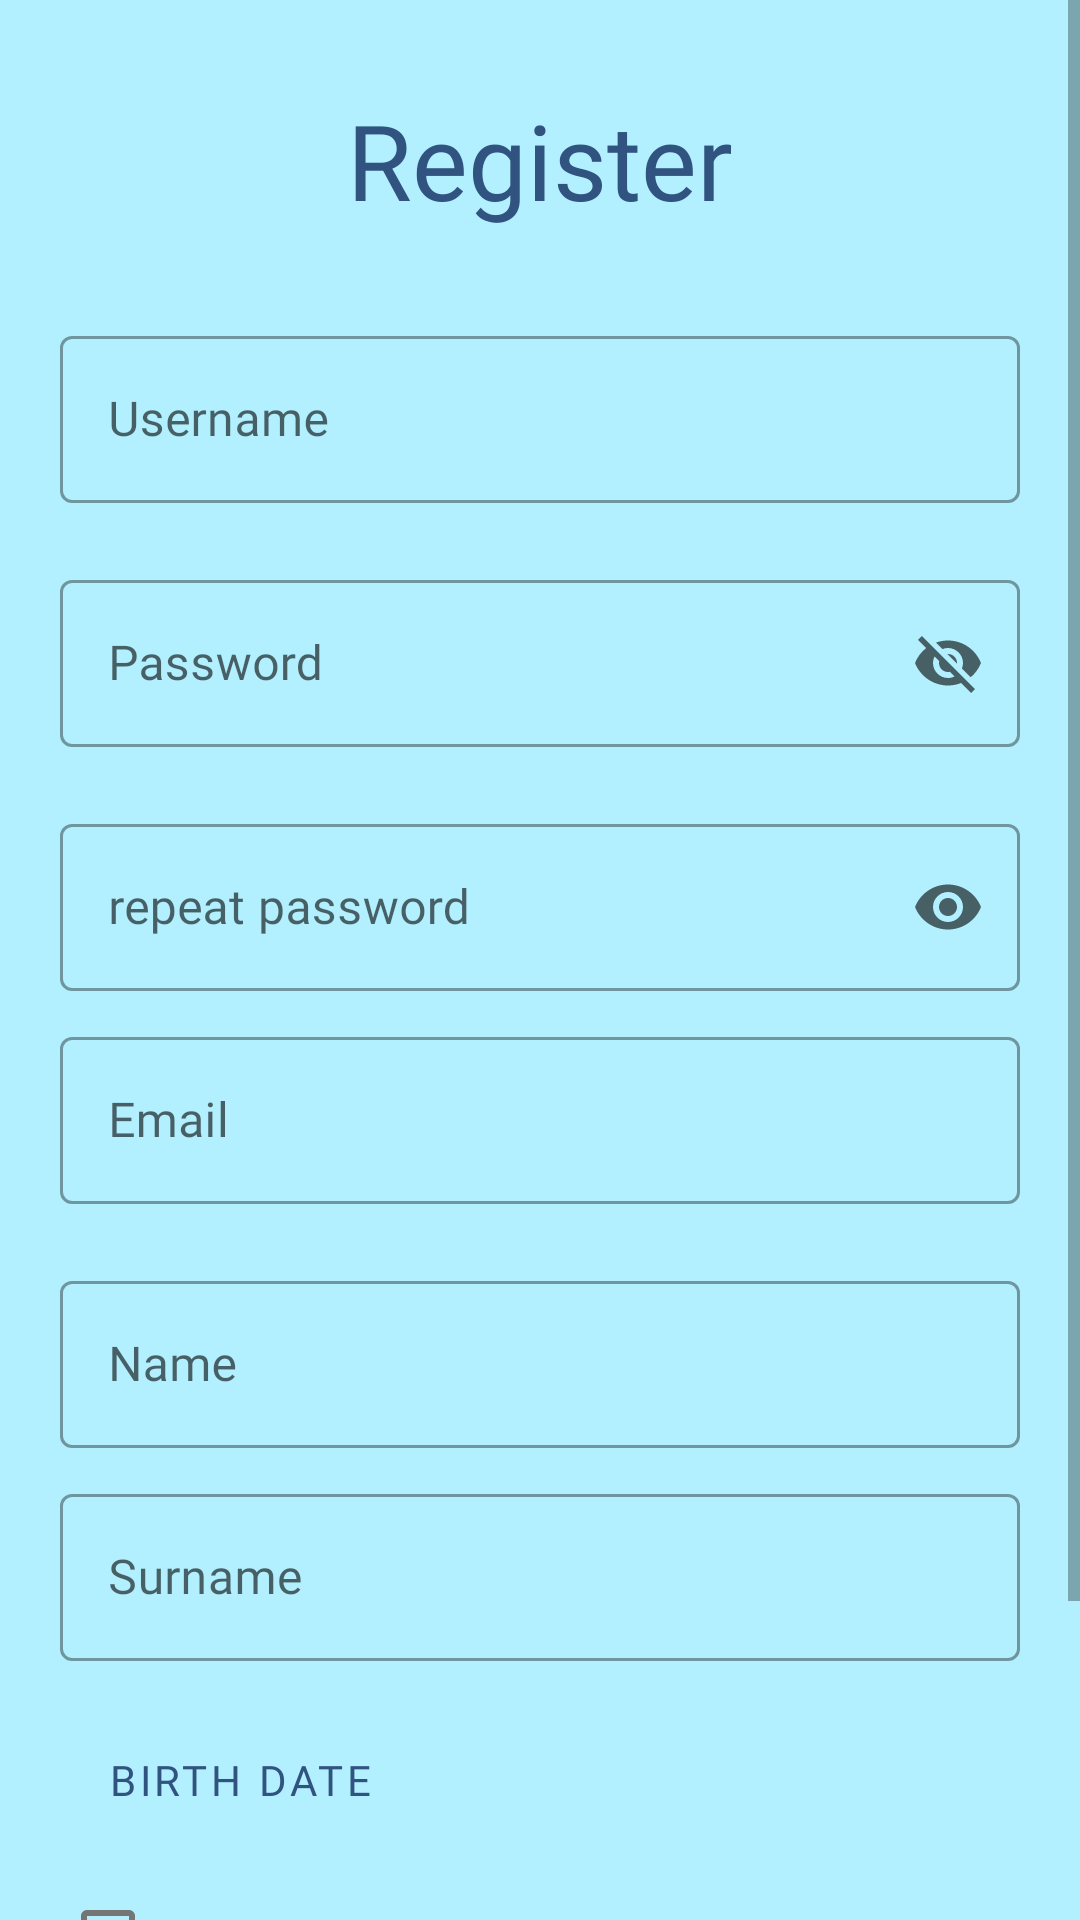

Produce the Android XML layout that renders to this screen, including the resource entries it uses.
<!-- AndroidManifest.xml: application theme AppTheme -->
<!-- res/layout/fragment_register.xml -->
<?xml version="1.0" encoding="utf-8"?>
<FrameLayout xmlns:android="http://schemas.android.com/apk/res/android"
    xmlns:tools="http://schemas.android.com/tools"
    android:layout_width="match_parent"
    android:layout_height="match_parent"
    xmlns:app="http://schemas.android.com/apk/res-auto"
    tools:context=".fragments.RegisterFragment">

    <LinearLayout
        android:layout_width="match_parent"
        android:layout_height="match_parent"
        android:background="@color/colorPrimary"
        android:alpha="0.3"
        />
    <ScrollView
        android:layout_width="match_parent"
        android:layout_height="match_parent"
        >
        <LinearLayout
            android:layout_width="match_parent"
            android:layout_height="wrap_content"
            android:orientation="vertical"
            android:layout_marginLeft="20dp"
            android:layout_marginRight="20dp"
            android:layout_marginBottom="10dp"
            >

            <TextView
                android:id="@+id/register_text"
                android:layout_width="wrap_content"
                android:layout_height="wrap_content"
                android:text="Register"
                android:textSize="35dp"
                android:textColor="@color/colorPrimaryDark"
                android:layout_gravity="center"
                android:layout_margin="30dp"
                android:fontFamily="@font/droidsansbold"
                />
            <com.google.android.material.textfield.TextInputLayout
                android:id="@+id/outlined_username"
                android:layout_width="match_parent"
                android:layout_height="wrap_content"
                android:hint="Username"
                app:endIconCheckable="true"
                app:errorEnabled="true"
                style="@style/Widget.MaterialComponents.TextInputLayout.OutlinedBox">

                <com.google.android.material.textfield.TextInputEditText
                    android:id="@+id/register_username"
                    android:layout_width="match_parent"
                    android:layout_height="wrap_content"
                    android:text=""
                    android:fontFamily="@font/droidsans"
                    />
            </com.google.android.material.textfield.TextInputLayout>

            <com.google.android.material.textfield.TextInputLayout
                android:id="@+id/outlined_password"
                android:layout_width="match_parent"
                android:layout_height="wrap_content"
                android:hint="Password"
                app:endIconMode="password_toggle"
                app:endIconCheckable="false"
                app:errorEnabled="true"
                style="@style/Widget.MaterialComponents.TextInputLayout.OutlinedBox"
                >
                <com.google.android.material.textfield.TextInputEditText
                    android:id="@+id/register_password"
                    android:layout_width="match_parent"
                    android:layout_height="wrap_content"
                    android:inputType="textPassword"
                    android:fontFamily="@font/droidsans"
                    android:text=""
                    />
            </com.google.android.material.textfield.TextInputLayout>

            <com.google.android.material.textfield.TextInputLayout
                android:id="@+id/outlined_repassword"
                android:layout_width="match_parent"
                android:layout_height="wrap_content"
                android:hint="repeat password"
                app:endIconMode="password_toggle"
                app:endIconCheckable="true"
                style="@style/Widget.MaterialComponents.TextInputLayout.OutlinedBox"

                >
                <com.google.android.material.textfield.TextInputEditText
                    android:id="@+id/register_repassword"
                    android:layout_width="match_parent"
                    android:layout_height="wrap_content"
                    android:inputType="textPassword"
                    android:fontFamily="@font/droidsans"
                    android:text=""
                    />
            </com.google.android.material.textfield.TextInputLayout>

            <com.google.android.material.textfield.TextInputLayout
                android:id="@+id/outlined_email"
                android:layout_width="match_parent"
                android:layout_height="wrap_content"
                android:hint="Email"
                app:endIconCheckable="true"
                app:errorEnabled="true"
                android:layout_marginTop="10dp"
                style="@style/Widget.MaterialComponents.TextInputLayout.OutlinedBox">

                <com.google.android.material.textfield.TextInputEditText
                    android:id="@+id/register_email"
                    android:layout_width="match_parent"
                    android:layout_height="wrap_content"
                    android:text=""
                    android:fontFamily="@font/droidsans"
                    />
            </com.google.android.material.textfield.TextInputLayout>

            <com.google.android.material.textfield.TextInputLayout
                android:id="@+id/outlined_name"
                android:layout_width="match_parent"
                android:layout_height="wrap_content"
                app:endIconCheckable="true"
                android:hint="Name"
                style="@style/Widget.MaterialComponents.TextInputLayout.OutlinedBox">

                <com.google.android.material.textfield.TextInputEditText
                    android:id="@+id/register_name"
                    android:layout_width="match_parent"
                    android:layout_height="wrap_content"
                    android:text=""
                    android:fontFamily="@font/droidsans"
                    />
            </com.google.android.material.textfield.TextInputLayout>

            <com.google.android.material.textfield.TextInputLayout
                android:id="@+id/outlined_surname"
                android:layout_width="match_parent"
                android:layout_height="wrap_content"
                android:layout_marginTop="10dp"
                app:endIconCheckable="true"
                android:hint="Surname"
                style="@style/Widget.MaterialComponents.TextInputLayout.OutlinedBox">

                <com.google.android.material.textfield.TextInputEditText
                    android:id="@+id/register_surname"
                    android:layout_width="match_parent"
                    android:layout_height="wrap_content"
                    android:text=""
                    android:fontFamily="@font/droidsans"
                    />
            </com.google.android.material.textfield.TextInputLayout>

            <com.google.android.material.button.MaterialButton
                android:id="@+id/birth_date"
                android:layout_width="match_parent"
                android:layout_height="wrap_content"
                android:layout_marginTop="20sp"
                android:background="@color/colorPrimaryDark"
                android:text="Birth Date"
                android:gravity="left"
                android:textColor="@color/colorPrimaryDark"
                style="?attr/materialButtonOutlinedStyle"
                android:fontFamily="@font/droidsansbold"
                >
            </com.google.android.material.button.MaterialButton>

            <com.google.android.material.checkbox.MaterialCheckBox
                android:id="@+id/terms_checkBox"
                android:layout_width="match_parent"
                android:layout_height="match_parent"
                android:textSize="10dp"
                android:text="accept terms and conditions"
                android:textColor="@color/colorPrimaryDark"
                android:fontFamily="@font/droidsans"
                />
            <com.google.android.material.button.MaterialButton
                android:id="@+id/register_register"
                android:layout_width="match_parent"
                android:layout_height="wrap_content"
                android:layout_marginTop="20dp"
                android:layout_marginBottom="30dp"
                android:layout_marginLeft="10dp"
                android:layout_marginRight="10dp"
                android:background="@color/colorPrimaryDark"
                android:text="REGISTER"
                android:textColor="@color/colorWhite"
                android:fontFamily="@font/droidsansbold"
                />
        </LinearLayout>
    </ScrollView>
</FrameLayout>
<!-- resources referenced by this layout -->
<resources>
  <color name="colorPrimary">#00CFFF</color>
  <color name="colorPrimaryDark">#30537F</color>
  <color name="colorWhite">#FFFFFF</color>
  <style name="AppTheme" parent="Theme.MaterialComponents.Light.NoActionBar">
          
          <item name="colorPrimary">@color/colorPrimary</item>
          <item name="colorPrimaryDark">@color/colorPrimaryDark</item>
          <item name="colorAccent">@color/colorAccent</item>
      </style>
  <color name="colorAccent">#046B99</color>
</resources>
